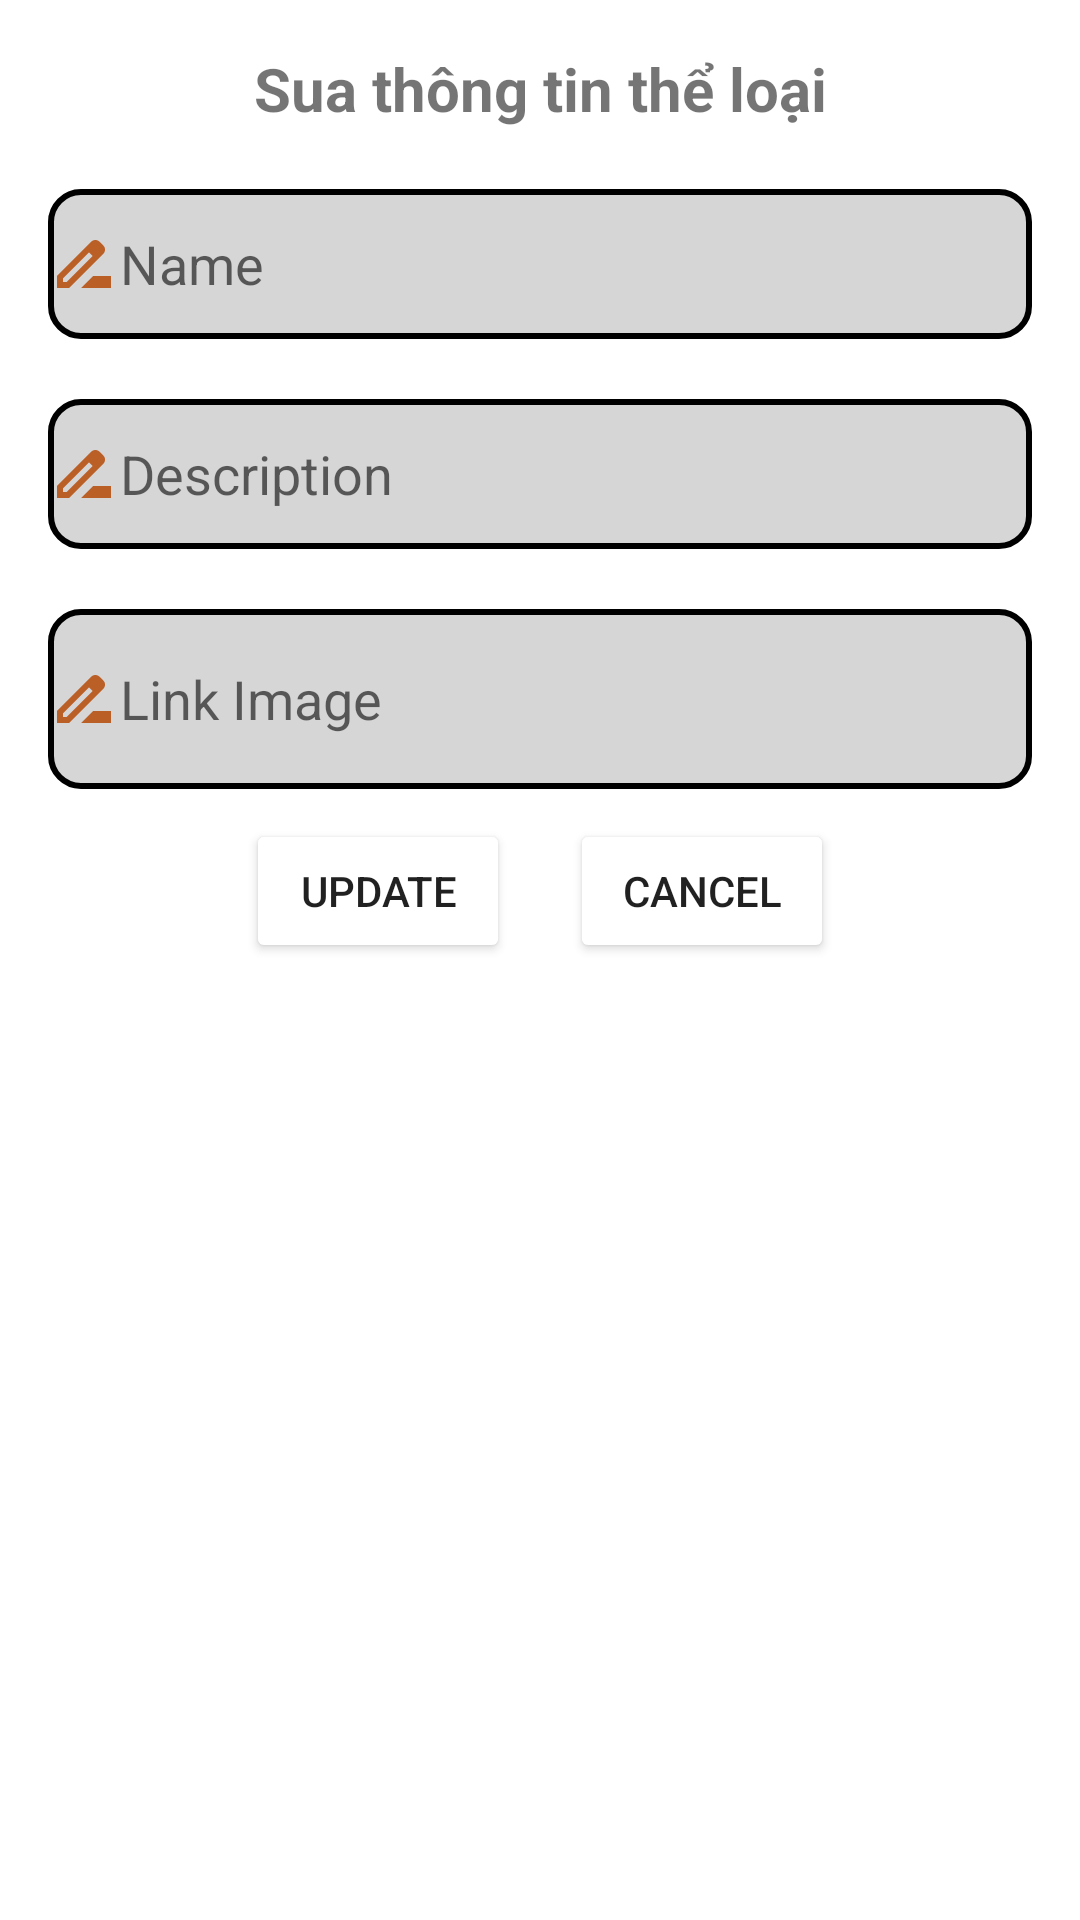

Produce the Android XML layout that renders to this screen, including the resource entries it uses.
<!-- AndroidManifest.xml: application theme Theme.LibraryManageApp -->
<!-- res/layout/bottom_sheet_edit_category.xml -->
<?xml version="1.0" encoding="utf-8"?>
<LinearLayout xmlns:android="http://schemas.android.com/apk/res/android"
    android:layout_width="match_parent"
    android:layout_height="match_parent"
    android:orientation="vertical"
    android:padding="16dp"
    android:background="@color/SandyBrown">
    <TextView
        android:text="Sua thông tin thể loại"
        android:textColor="@color/White"
        android:textStyle="bold"
        android:textSize="20dp"
        android:gravity="center"
        android:layout_width="match_parent"
        android:layout_height="wrap_content"/>
    <EditText
        android:id="@+id/bottom_sheet_name"
        android:hint="Name"
        android:layout_marginTop="20dp"
        android:drawableLeft="@drawable/baseline_drive_file_rename_outline_24"
        android:background="@drawable/background_user_login"
        android:layout_width="match_parent"
        android:layout_height="50dp"/>
    <EditText
        android:id="@+id/bottom_sheet_des"
        android:hint="Description"
        android:layout_marginTop="20dp"
        android:drawableLeft="@drawable/baseline_drive_file_rename_outline_24"
        android:background="@drawable/background_user_login"
        android:layout_width="match_parent"
        android:layout_height="50dp"/>
    <EditText
        android:id="@+id/bottom_sheet_image"
        android:hint="Link Image"
        android:layout_marginTop="20dp"
        android:drawableLeft="@drawable/baseline_drive_file_rename_outline_24"
        android:background="@drawable/background_user_login"
        android:layout_width="match_parent"
        android:layout_height="60dp"/>

    <LinearLayout
        android:layout_width="match_parent"
        android:layout_height="wrap_content"
        android:orientation="horizontal"
        android:gravity="center">
        <Button
            android:layout_margin="10dp"
            android:id="@+id/bottom_sheet_update"
            android:text="Update"
            android:backgroundTint="@color/Green"
            android:layout_width="wrap_content"
            android:layout_height="wrap_content"/>
        <Button
            android:id="@+id/bottom_sheet_cancel"
            android:text="Cancel"
            android:layout_margin="10dp"
            android:backgroundTint="@color/Green"
            android:layout_width="wrap_content"
            android:layout_height="wrap_content"/>
    </LinearLayout>
</LinearLayout>
<!-- resources referenced by this layout -->
<resources>
  <!-- drawable background_user_login (drawable) -->
  <?xml version="1.0" encoding="utf-8"?>
  <selector xmlns:android="http://schemas.android.com/apk/res/android">
  <item>
      <shape android:shape="rectangle">
          <solid android:color="#D7D6D7"/>
          <corners android:radius="10dp"/>
          <stroke android:color="@color/Green" android:width="2dp"/>
      </shape>
  </item>
  </selector>
  <!-- drawable baseline_drive_file_rename_outline_24 (drawable) -->
  <vector android:height="24dp" android:tint="#BA5F26"
      android:viewportHeight="24" android:viewportWidth="24"
      android:width="24dp" xmlns:android="http://schemas.android.com/apk/res/android">
      <path android:fillColor="@android:color/white" android:pathData="M18.41,5.8L17.2,4.59c-0.78,-0.78 -2.05,-0.78 -2.83,0l-2.68,2.68L3,15.96V20h4.04l8.74,-8.74 2.63,-2.63c0.79,-0.78 0.79,-2.05 0,-2.83zM6.21,18H5v-1.21l8.66,-8.66 1.21,1.21L6.21,18zM11,20l4,-4h6v4H11z"/>
  </vector>
  <style name="Theme.LibraryManageApp" parent="Theme.MaterialComponents.DayNight.NoActionBar">
          
          <item name="colorPrimary">@color/purple_500</item>
          <item name="colorPrimaryVariant">@color/purple_700</item>
          <item name="colorOnPrimary">@color/white</item>
          
          <item name="colorSecondary">@color/teal_200</item>
          <item name="colorSecondaryVariant">@color/teal_700</item>
          <item name="colorOnSecondary">@color/black</item>
          
          <item name="android:statusBarColor">?attr/colorPrimaryVariant</item>
          
      </style>
  <!-- not gathered from this repository: default colours our renderer supplied (Android Studio template values) -->
  <color name="purple_500">#FF6200EE</color>
  <color name="purple_700">#FF3700B3</color>
  <color name="teal_200">#FF03DAC5</color>
  <color name="teal_700">#FF018786</color>
  <color name="black">#FF000000</color>
  <color name="white">#FFFFFFFF</color>
</resources>
